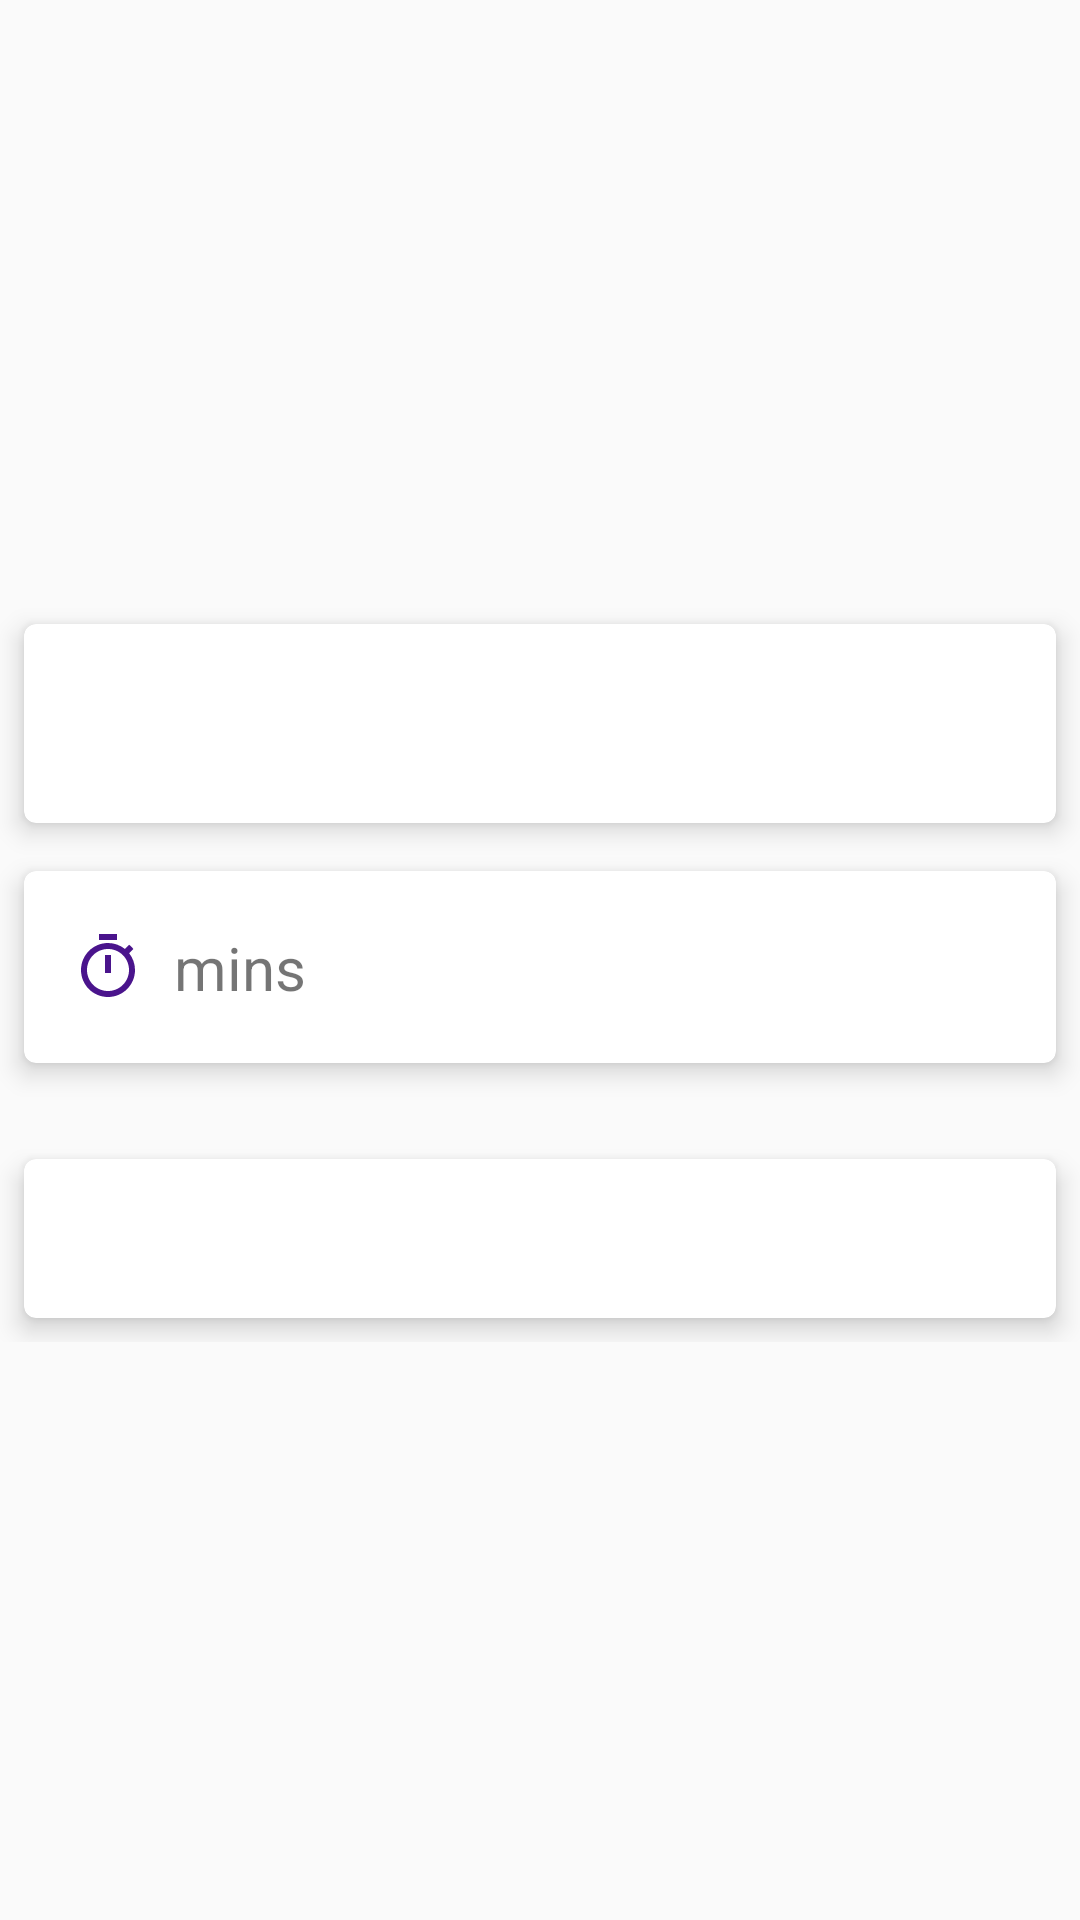

Reconstruct the res/layout file that produces this screen, plus the resources it refers to.
<!-- AndroidManifest.xml: activity theme AppTheme -->
<!-- res/layout/activity_food.xml -->
<?xml version="1.0" encoding="utf-8"?>
<androidx.constraintlayout.widget.ConstraintLayout xmlns:android="http://schemas.android.com/apk/res/android"
    xmlns:app="http://schemas.android.com/apk/res-auto"
    xmlns:tools="http://schemas.android.com/tools"
    android:layout_width="match_parent"
    android:layout_height="match_parent"
    tools:context=".FoodActivity"
    android:orientation="vertical">

    <ScrollView
        android:layout_width="match_parent"
        android:layout_height="match_parent">
        <LinearLayout
            android:layout_width="match_parent"
            android:layout_height="wrap_content"
            android:orientation="vertical"
            android:gravity="center">
            <ImageView
                android:layout_width="match_parent"
                android:layout_height="200dp"
                android:id="@+id/food_image"
                android:scaleType="centerCrop"/>

            <androidx.cardview.widget.CardView
                android:layout_width="match_parent"
                android:layout_height="wrap_content"
                android:layout_gravity="center"
                app:cardCornerRadius="4dp"
                app:cardElevation="5dp"
                android:layout_margin="8dp">
                <TextView
                    android:layout_width="match_parent"
                    android:layout_height="wrap_content"
                    android:layout_marginTop="10dp"
                    android:padding="8dp"
                    android:textSize="30sp"
                    android:id="@+id/name_text_view" />

            </androidx.cardview.widget.CardView>

            <androidx.cardview.widget.CardView
                android:layout_width="match_parent"
                android:layout_height="wrap_content"
                android:layout_gravity="center"
                app:cardCornerRadius="4dp"
                app:cardElevation="5dp"
                android:layout_margin="8dp">
                <androidx.constraintlayout.widget.ConstraintLayout
                    android:layout_width="match_parent"
                    android:layout_height="match_parent">
                    <ImageView
                        android:layout_width="wrap_content"
                        android:layout_height="wrap_content"
                        android:id="@+id/timer_view"
                        android:src="@drawable/timer"
                        android:layout_marginStart="16dp"
                        android:layout_marginTop="20dp"
                        android:layout_marginBottom="20dp"
                        app:layout_constraintStart_toStartOf="parent"
                        app:layout_constraintBottom_toBottomOf="parent"
                        app:layout_constraintTop_toTopOf="parent"/>
                    <TextView
                        android:layout_width="wrap_content"
                        android:layout_height="wrap_content"
                        android:layout_marginStart="5dp"
                        android:textSize="20sp"
                        android:id="@+id/time_text_view"
                        app:layout_constraintBottom_toBottomOf="parent"
                        app:layout_constraintTop_toTopOf="parent"
                        app:layout_constraintStart_toEndOf="@id/timer_view"/>
                    <TextView
                        android:layout_width="wrap_content"
                        android:layout_height="wrap_content"
                        android:layout_marginStart="5dp"
                        android:text="mins"
                        android:textSize="20sp"
                        app:layout_constraintBottom_toBottomOf="parent"
                        app:layout_constraintStart_toEndOf="@id/time_text_view"
                        app:layout_constraintTop_toTopOf="parent"/>

                </androidx.constraintlayout.widget.ConstraintLayout>

            </androidx.cardview.widget.CardView>

            <androidx.cardview.widget.CardView
                android:layout_width="match_parent"
                android:layout_height="wrap_content"
                android:layout_gravity="center"
                app:cardCornerRadius="4dp"
                app:cardElevation="5dp"
                android:layout_margin="8dp"
                android:id="@+id/card_of_ingred">

                <androidx.recyclerview.widget.RecyclerView
                    android:layout_width="match_parent"
                    android:layout_height="wrap_content"
                    android:id="@+id/recycler_view_ingredient"/>

            </androidx.cardview.widget.CardView>



            <androidx.cardview.widget.CardView
                android:layout_width="match_parent"
                android:layout_height="wrap_content"
                android:layout_gravity="center"
                app:cardCornerRadius="4dp"
                app:cardElevation="5dp"
                android:layout_margin="8dp">
                <TextView
                    android:layout_width="match_parent"
                    android:layout_height="wrap_content"
                    android:layout_marginTop="10dp"
                    android:padding="8dp"
                    android:textSize="20sp"
                    android:id="@+id/description_text_view" />
            </androidx.cardview.widget.CardView>
        </LinearLayout>
    </ScrollView>

</androidx.constraintlayout.widget.ConstraintLayout>
<!-- resources referenced by this layout -->
<resources>
  <!-- drawable timer (drawable) -->
  <vector android:height="24dp" android:tint="#4A148C"
      android:viewportHeight="24.0" android:viewportWidth="24.0"
      android:width="24dp" xmlns:android="http://schemas.android.com/apk/res/android">
      <path android:fillColor="#FF000000" android:pathData="M15,1L9,1v2h6L15,1zM11,14h2L13,8h-2v6zM19.03,7.39l1.42,-1.42c-0.43,-0.51 -0.9,-0.99 -1.41,-1.41l-1.42,1.42C16.07,4.74 14.12,4 12,4c-4.97,0 -9,4.03 -9,9s4.02,9 9,9 9,-4.03 9,-9c0,-2.12 -0.74,-4.07 -1.97,-5.61zM12,20c-3.87,0 -7,-3.13 -7,-7s3.13,-7 7,-7 7,3.13 7,7 -3.13,7 -7,7z"/>
  </vector>
  <style name="AppTheme" parent="Theme.AppCompat.Light.NoActionBar">
          <item name="windowActionBar">false</item>
          <item name="windowNoTitle">true</item>
      </style>
</resources>
